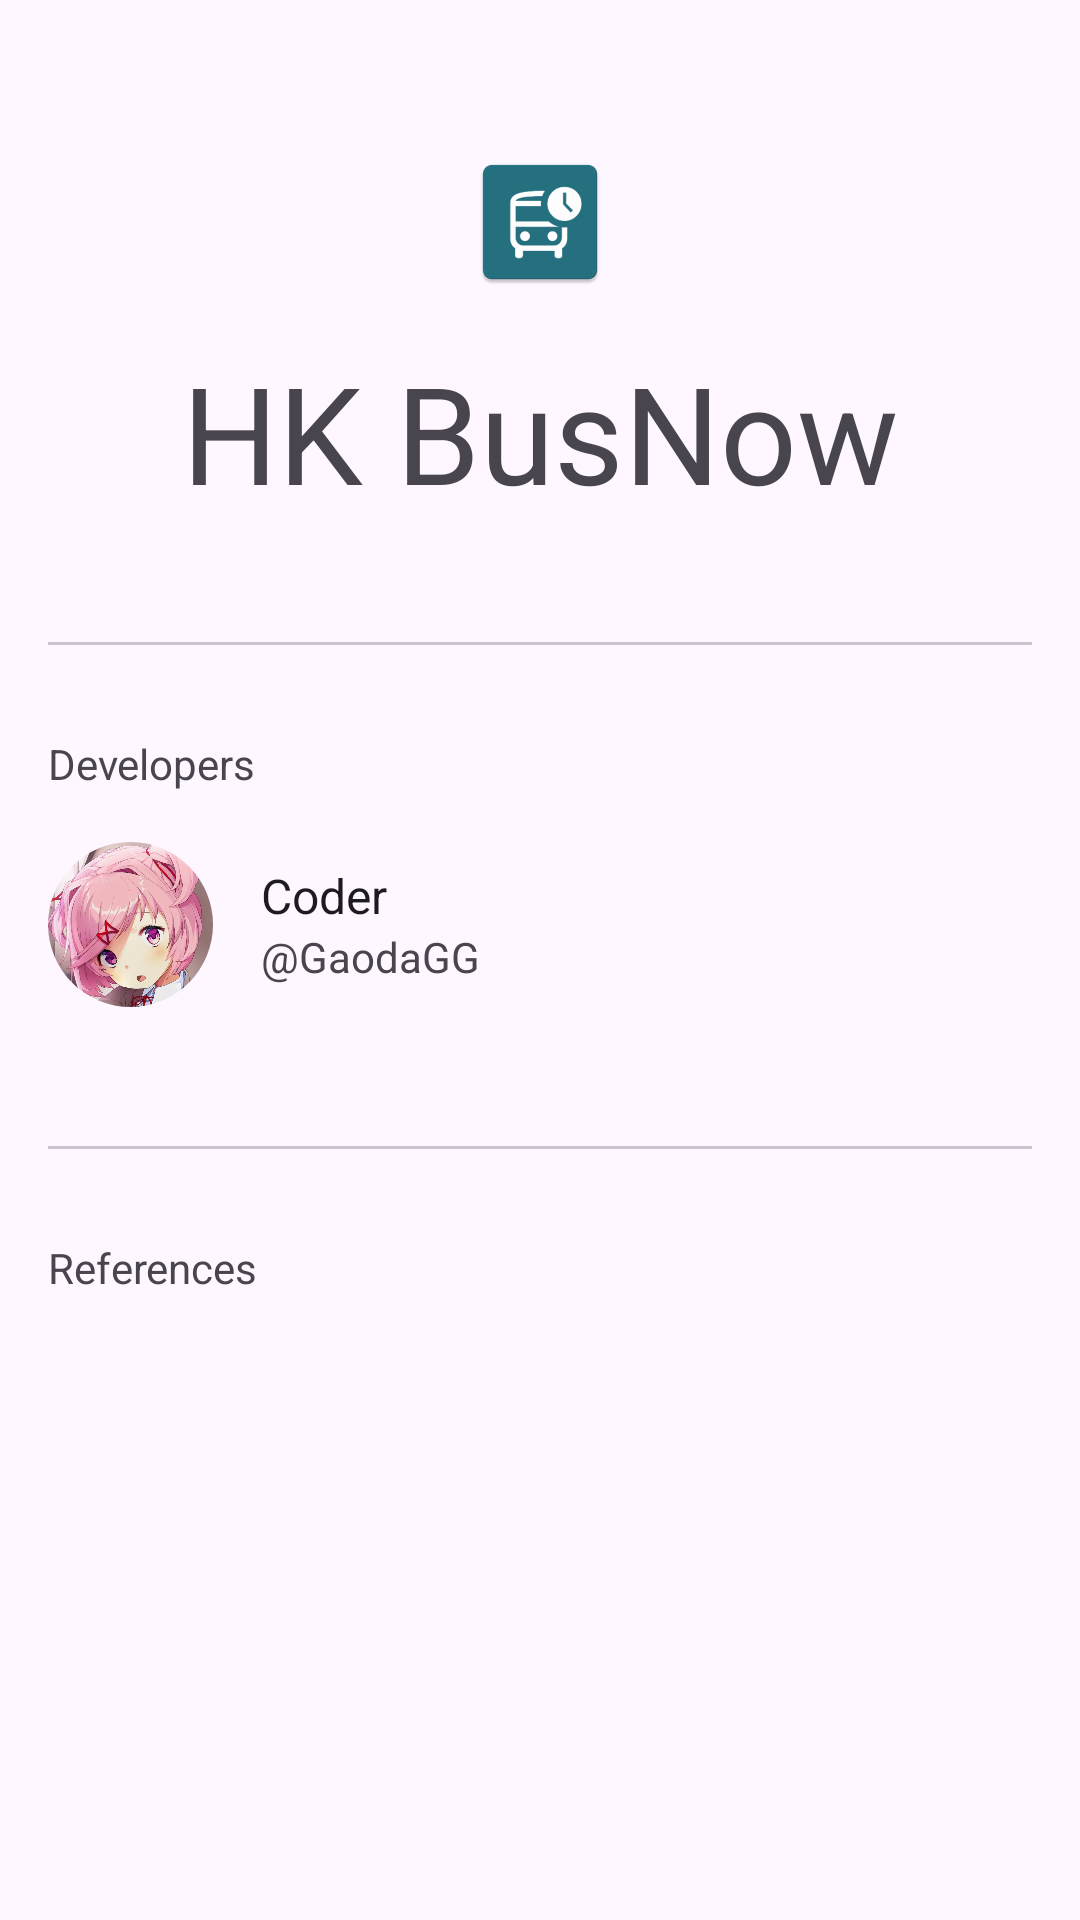

Here is an Android app screen rendered from its layout file. Give the layout XML and the strings, colors and styles it references.
<!-- AndroidManifest.xml: application theme Theme.BusStation -->
<!-- res/layout/fragment_about.xml -->
<?xml version="1.0" encoding="utf-8"?>
<androidx.core.widget.NestedScrollView xmlns:android="http://schemas.android.com/apk/res/android"
    xmlns:app="http://schemas.android.com/apk/res-auto"
    xmlns:tools="http://schemas.android.com/tools"
    android:layout_width="match_parent"
    android:layout_height="wrap_content">

    <androidx.constraintlayout.widget.ConstraintLayout
        android:layout_width="match_parent"
        android:layout_height="wrap_content"
        android:orientation="vertical">

        <com.google.android.material.imageview.ShapeableImageView
            android:id="@+id/about_imageView"
            android:layout_width="wrap_content"
            android:layout_height="wrap_content"
            android:layout_marginTop="50dp"
            android:src="@mipmap/ic_launcher"
            app:layout_constraintEnd_toEndOf="parent"
            app:layout_constraintStart_toStartOf="parent"
            app:layout_constraintTop_toTopOf="parent"
            app:shapeAppearance="@style/RoundedImageStyle" />

        <TextView
            android:id="@+id/about_title"
            android:layout_width="wrap_content"
            android:layout_height="wrap_content"
            android:layout_marginTop="16dp"
            android:text="@string/app_name"
            android:textSize="45sp"
            app:layout_constraintEnd_toEndOf="parent"
            app:layout_constraintStart_toStartOf="parent"
            app:layout_constraintTop_toBottomOf="@id/about_imageView" />


        <com.google.android.material.divider.MaterialDivider
            android:id="@+id/fragment_about_divider1"
            android:layout_width="match_parent"
            android:layout_height="wrap_content"
            android:layout_marginTop="40dp"
            app:dividerInsetEnd="16dp"
            app:dividerInsetStart="16dp"
            app:layout_constraintTop_toBottomOf="@id/about_title" />

        <TextView
            android:id="@+id/author_list_name"
            android:layout_width="wrap_content"
            android:layout_height="wrap_content"
            android:layout_marginStart="16dp"
            android:layout_marginTop="30dp"
            android:text="@string/about_developers"
            android:textSize="14sp"
            app:layout_constraintStart_toStartOf="parent"
            app:layout_constraintTop_toBottomOf="@id/fragment_about_divider1" />

        <androidx.constraintlayout.widget.ConstraintLayout
            android:id="@+id/author_layout"
            android:layout_width="match_parent"
            android:layout_height="88dp"
            android:foreground="?attr/selectableItemBackground"
            android:gravity="center_vertical"
            app:layout_constraintTop_toBottomOf="@+id/author_list_name">

            <com.google.android.material.imageview.ShapeableImageView
                android:id="@+id/author_icon"
                android:layout_width="55dp"
                android:layout_height="55dp"
                android:layout_marginStart="16dp"
                android:src="@drawable/ic_author"
                app:layout_constraintBottom_toBottomOf="parent"
                app:layout_constraintStart_toStartOf="parent"
                app:layout_constraintTop_toTopOf="parent"
                app:shapeAppearance="@style/CircleImageStyle" />

            <TextView
                android:id="@+id/textView3"
                android:layout_width="wrap_content"
                android:layout_height="wrap_content"
                android:text="@string/author_name"
                android:textColor="?attr/colorOnSurface"
                android:textSize="16sp"
                android:layout_marginStart="16dp"
                app:layout_constraintBottom_toTopOf="@+id/list_item_text"
                app:layout_constraintStart_toEndOf="@+id/author_icon"
                app:layout_constraintTop_toTopOf="parent"
                app:layout_constraintVertical_chainStyle="packed" />

            <TextView
                android:id="@+id/list_item_text"
                android:layout_width="wrap_content"
                android:layout_height="wrap_content"
                android:text="@string/author_account"
                android:textSize="14sp"
                app:layout_constraintBottom_toBottomOf="parent"
                app:layout_constraintStart_toStartOf="@+id/textView3"
                app:layout_constraintTop_toBottomOf="@+id/textView3" />


            <ImageView
                android:id="@+id/imageView"
                android:layout_width="wrap_content"
                android:layout_height="wrap_content"
                android:layout_marginEnd="16dp"
                android:contentDescription="@null"
                android:importantForAccessibility="@null"
                android:src="@drawable/chevron_right"
                app:layout_constraintBottom_toBottomOf="parent"
                app:layout_constraintEnd_toEndOf="parent"
                app:layout_constraintTop_toTopOf="parent" />
        </androidx.constraintlayout.widget.ConstraintLayout>

        <com.google.android.material.divider.MaterialDivider
            android:id="@+id/fragment_about_divider2"
            android:layout_width="match_parent"
            android:layout_height="wrap_content"
            android:layout_marginTop="30dp"
            app:dividerInsetEnd="16dp"
            app:dividerInsetStart="16dp"
            app:layout_constraintTop_toBottomOf="@id/author_layout" />

        <TextView
            android:id="@+id/references_list_title"
            android:layout_width="wrap_content"
            android:layout_height="wrap_content"
            android:layout_marginStart="16dp"
            android:layout_marginTop="30dp"
            android:text="@string/about_use_title"
            android:textSize="14sp"
            app:layout_constraintStart_toStartOf="parent"
            app:layout_constraintTop_toBottomOf="@id/fragment_about_divider2" />

        <LinearLayout
            android:id="@+id/references_list"
            android:layout_width="match_parent"
            android:layout_height="wrap_content"
            android:orientation="vertical"
            app:layout_constraintTop_toBottomOf="@id/references_list_title"/>

    </androidx.constraintlayout.widget.ConstraintLayout>
</androidx.core.widget.NestedScrollView>
<!-- resources referenced by this layout -->
<resources>
  <!-- drawable ic_author: webp bitmap (drawable, 32720 bytes) -->
  <!-- mipmap ic_launcher: webp bitmap (mipmap-hdpi, 1416 bytes) -->
  <string name="about_developers">Developers</string>
  <string name="about_use_title">References</string>
  <string name="app_name">HK BusNow</string>
  <string name="author_account" translatable="false">\@GaodaGG</string>
  <string name="author_name">Coder</string>
  <style name="CircleImageStyle">
          <item name="cornerFamily">rounded</item>
          <item name="cornerSize">50%</item>
      </style>
  <style name="RoundedImageStyle">
          <item name="cornerFamily">rounded</item>
          <item name="cornerSize">16dp</item>
      </style>
  <style name="Theme.BusStation" parent="Base.Theme.BusStation" />
  <style name="Base.Theme.BusStation" parent="Theme.Material3.DayNight.NoActionBar">
          
  
          <item name="android:windowActivityTransitions">true</item>
      </style>
</resources>
